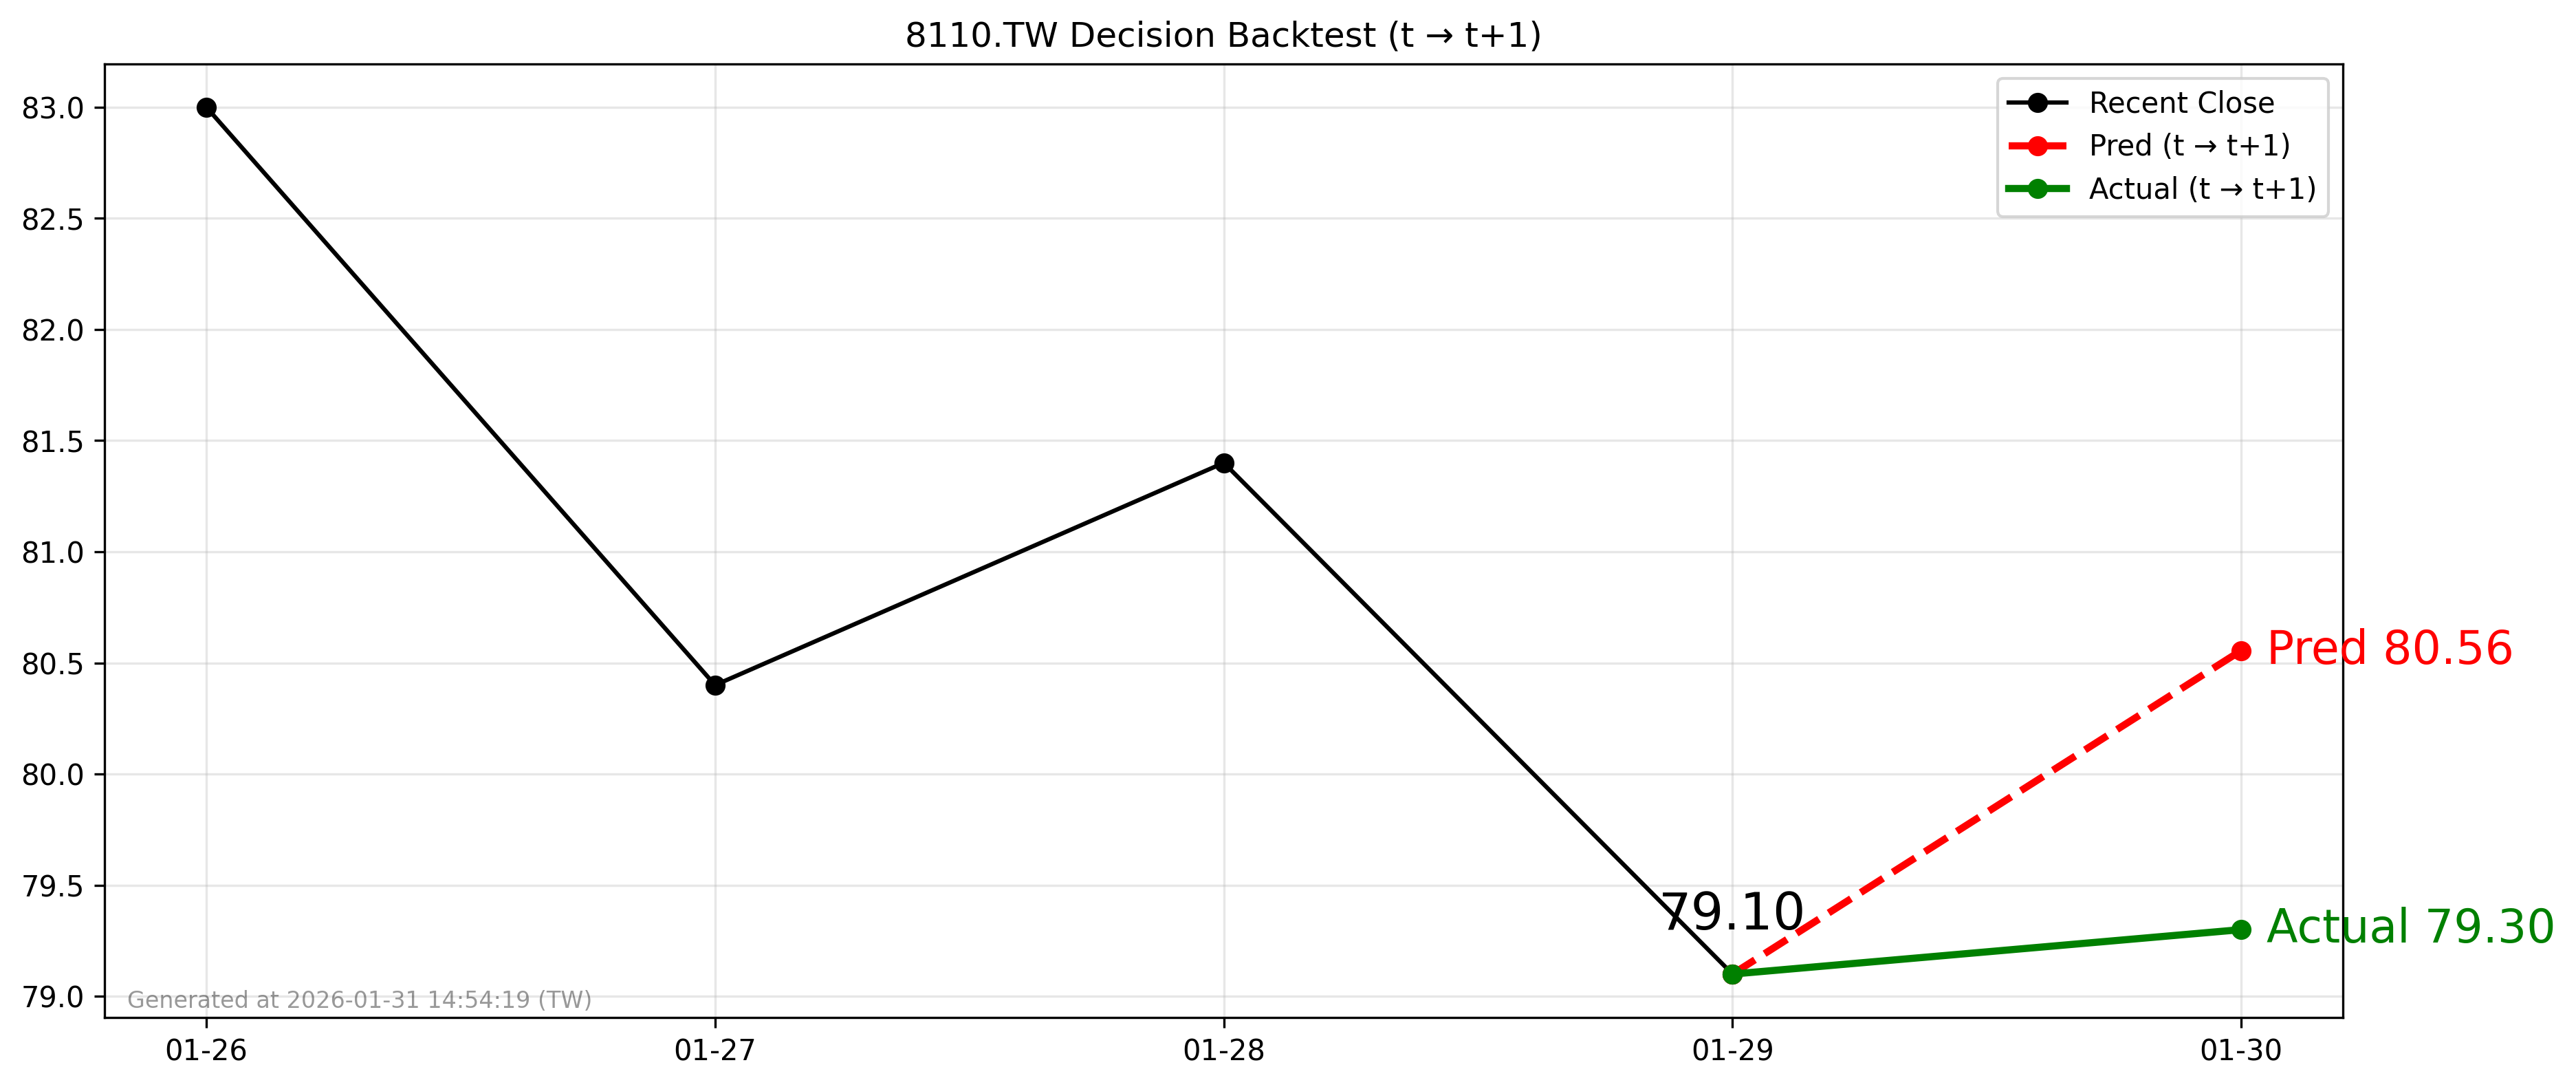

The data file committed next to this chart (first rows):
forecast_file, decision_day, close_t, pred_t1, actual_t1, direction_pred, direction_actual, hit
2026-01-29_8110.TW_forecast.csv, 2026-01-29, 79.1, 80.56, 79.3, 1, 1, 1
